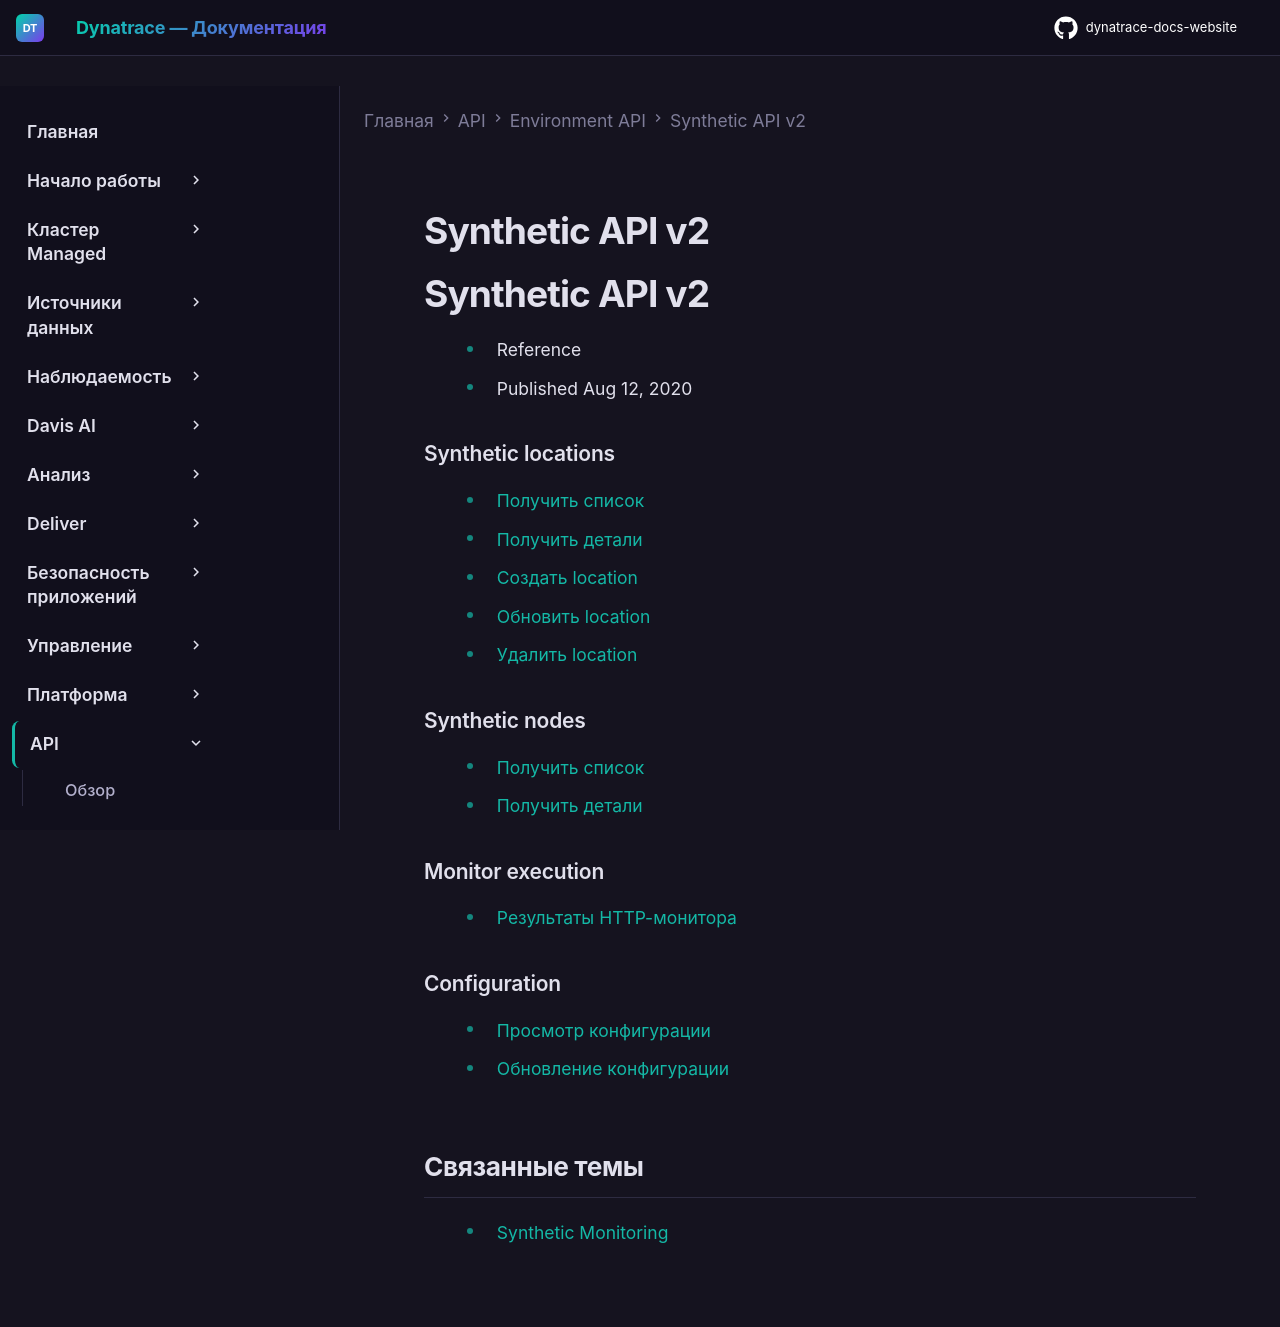

repository: Yerkebulan-Ardabayev/dynatrace-docs-website · page: managed-ru/dynatrace-api/environment-api/synthetic-v2/index.html · generator: mkdocs

---
title: Synthetic API v2
source: https://docs.dynatrace.com/managed/dynatrace-api/environment-api/synthetic-v2
scraped: 2026-05-12T11:32:22.498644
---

# Synthetic API v2

# Synthetic API v2

* Reference
* Published Aug 12, 2020

### Synthetic locations

* [Получить список](/managed/dynatrace-api/environment-api/synthetic-v2/synthetic-locations-v2/get-all-locations "Список всех synthetic locations через Synthetic v2 API.")
* [Получить детали](/managed/dynatrace-api/environment-api/synthetic-v2/synthetic-locations-v2/get-a-location "Просмотр synthetic location через Synthetic v2 API.")
* [Создать location](/managed/dynatrace-api/environment-api/synthetic-v2/synthetic-locations-v2/post-a-location "Создание приватной synthetic location через Synthetic v2 API.")
* [Обновить location](/managed/dynatrace-api/environment-api/synthetic-v2/synthetic-locations-v2/put-a-location "Обновление приватной synthetic location через Synthetic v2 API.")
* [Удалить location](/managed/dynatrace-api/environment-api/synthetic-v2/synthetic-locations-v2/delete-a-location "Удаление synthetic location через Synthetic v2 API.")

### Synthetic nodes

* [Получить список](/managed/dynatrace-api/environment-api/synthetic-v2/synthetic-nodes-v2/get-all "Список всех synthetic nodes через Synthetic v2 API.")
* [Получить детали](/managed/dynatrace-api/environment-api/synthetic-v2/synthetic-nodes-v2/get-node "Просмотр synthetic node через Synthetic v2 API.")

### Monitor execution

* [Результаты HTTP-монитора](/managed/dynatrace-api/environment-api/synthetic-v2/synthetic-monitor-execution/get-http-monitor "Просмотр результатов выполнения HTTP synthetic monitor через Dynatrace API.")

### Configuration

* [Просмотр конфигурации](/managed/dynatrace-api/environment-api/synthetic-v2/synthetic-configuration-v2/get-configuration "Просмотр конфигурации Synthetic monitoring через Synthetic API v2.")
* [Обновление конфигурации](/managed/dynatrace-api/environment-api/synthetic-v2/synthetic-configuration-v2/put-configuration "Обновление конфигурации Synthetic monitoring через Synthetic API v2.")

## Связанные темы

* [Synthetic Monitoring](/managed/observe/digital-experience/synthetic-monitoring "Узнайте о Synthetic Monitoring и о том, как создать single-URL browser monitor, browser clickpath или HTTP monitor.")
